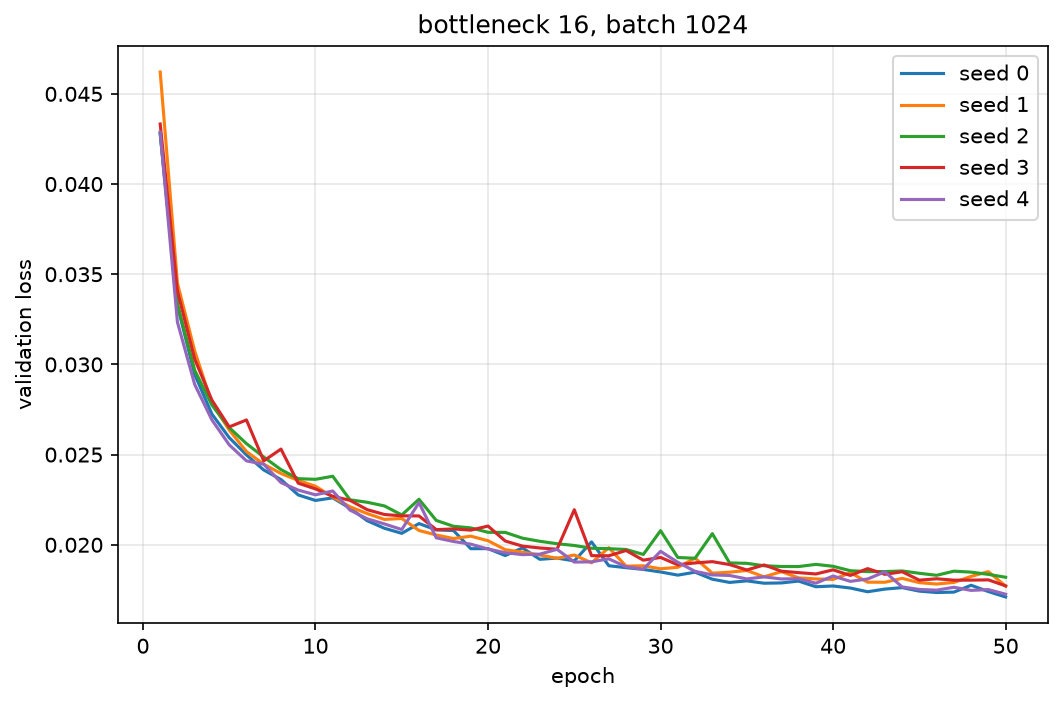

The table this chart was drawn from, first rows:
seed, epoch, val_loss
0, 1, 0.04278
0, 2, 0.03326
0, 3, 0.02944
0, 4, 0.02724
0, 5, 0.02594
0, 6, 0.02498
0, 7, 0.02415
0, 8, 0.02362
0, 9, 0.02276
0, 10, 0.02246
0, 11, 0.0226
0, 12, 0.02203
0, 13, 0.02133
0, 14, 0.02091
0, 15, 0.02064
0, 16, 0.02118
0, 17, 0.02082
0, 18, 0.02079
0, 19, 0.01978
0, 20, 0.01979
0, 21, 0.0194
0, 22, 0.01983
0, 23, 0.01919
0, 24, 0.01926
0, 25, 0.01911
0, 26, 0.02016
0, 27, 0.01884
0, 28, 0.01873
0, 29, 0.01863
0, 30, 0.01849
0, 31, 0.01832
0, 32, 0.01848
0, 33, 0.01809
0, 34, 0.01791
0, 35, 0.018
0, 36, 0.01787
0, 37, 0.01788
0, 38, 0.01799
0, 39, 0.01767
0, 40, 0.01772
0, 41, 0.0176
0, 42, 0.0174
0, 43, 0.01754
0, 44, 0.01762
0, 45, 0.01743
0, 46, 0.01735
0, 47, 0.01737
0, 48, 0.01776
0, 49, 0.01741
0, 50, 0.01711
1, 1, 0.04621
1, 2, 0.03449
1, 3, 0.03074
1, 4, 0.02784
1, 5, 0.02636
1, 6, 0.02517
1, 7, 0.02447
1, 8, 0.02395
1, 9, 0.02357
1, 10, 0.02325
... 190 more rows
